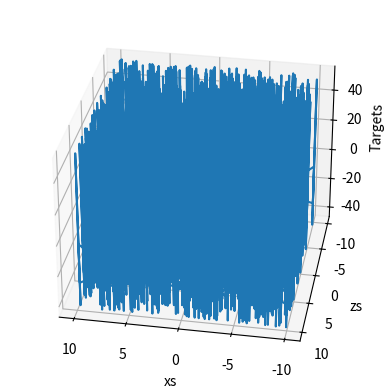

The script that saved this image:
# We must always import the relevant libraries for our problem at hand. NumPy is a must for this example.
import numpy as np

# matplotlib and mpl_toolkits are not necessary. We employ them for the sole purpose of visualizing the results.
import matplotlib.pyplot as plt
from mpl_toolkits.mplot3d import Axes3D

# First, we should declare a variable containing the size of the training set we want to generate.
observations = 1000

# We will work with two variables as inputs. You can think about them as x1 and x2 in our previous examples.
# We have picked x and z, since it is easier to differentiate them.
# We generate them randomly, drawing from an uniform distribution. There are 3 arguments of this method (low, high, size).
# The size of xs and zs is observations x 1. In this case: 1000 x 1.
xs = np.random.uniform(low=-10, high=10, size=(observations, 1))
zs = np.random.uniform(-10, 10, (observations, 1))

# Combine the two dimensions.сх of the input into one input matrix.
# This is the X matrix from the linear model y = x*w + b.
# column_stack is a Numpy method, which combines two matrices (vectors) into one.
inputs = np.column_stack((xs, zs))

# Check if the dimensions of the inputs are the same as the ones we defined in the linear model lectures.
# They should be n x k, where n is the number of observations, and k is the number of variables, so 1000 x 2.
print(inputs.shape)

# We add a random small noise to the function i.e. f(x,z) = 2x - 3z + 5 + <small noise>
noise = np.random.uniform(-1, 1, (observations, 1))

# Produce the targets according to our f(x,z) = 2x - 3z + 5 + noise definition.
# In this way, we are basically saying: the weights should be 2 and -3, while the bias is 5.
targets = 2 * xs - 3 * zs + 5 + noise

# Check the shape of the targets just in case.
print(targets.shape)

# In order to use the 3D plot, the objects should have a certain shape, so we reshape the targets.
# The proper method to use is reshape and takes as arguments the dimensions in which we want to fit the object.
targets = targets.reshape(
    observations,
)

# Plotting according to the conventional matplotlib.pyplot syntax

# Declare the figure
fig = plt.figure()

# A method allowing us to create the 3D plot
ax = fig.add_subplot(111, projection="3d")

# Choose the axes.
ax.plot(xs, zs, targets)

# Set labels
ax.set_xlabel("xs")
ax.set_ylabel("zs")
ax.set_zlabel("Targets")

# You can fiddle with the azim parameter to plot the data from different angles. Just change the value of azim=100
# to azim = 0 ; azim = 200, or whatever. Check and see what happens.
ax.view_init(azim=100)

# So far we were just describing the plot. This method actually shows the plot.
plt.show()

# We reshape the targets back to the shape that they were in before plotting.
# This reshaping is a side-effect of the 3D plot. Sorry for that.
targets = targets.reshape(observations, 1)

# We will initialize the weights and biases randomly in some small initial range.
# init_range is the variable that will measure that.
# You can play around with the initial range, but we don't really encourage you to do so.
# High initial ranges may prevent the machine learning algorithm from learning.
init_range = 0.1

# Weights are of size k x m, where k is the number of input variables and m is the number of output variables
# In our case, the weights matrix is 2x1 since there are 2 inputs (x and z) and one output (y)
weights = np.random.uniform(low=-init_range, high=init_range, size=(2, 1))

# Biases are of size 1 since there is only 1 output. The bias is a scalar.
biases = np.random.uniform(low=-init_range, high=init_range, size=1)

# Print the weights to get a sense of how they were initialized.
print(weights)
print(biases)

# Set some small learning rate (denoted eta in the lecture).
# 0.02 is going to work quite well for our example. Once again, you can play around with it.
# It is HIGHLY recommended that you play around with it.
learning_rate = 0.02